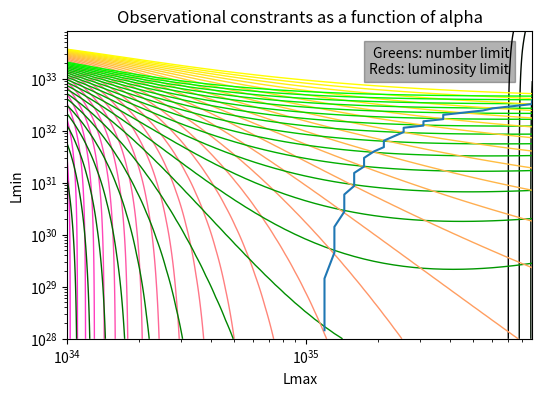

This chart was generated by the following Python code:
from matplotlib import pyplot as plt
from math import log, exp
from scipy.special import gammainc, gamma
import matplotlib.colors as colors

POWER_STEP = 1.1 #1.05# 1 is the minimum


ALPHA_L_MIN = 1.21
ALPHA_L_MAX = 2.5
PLOT_EVERY = 2
ALPHA_L_INCREMENT = 0.02

ALPHA_L = ALPHA_L_MIN
L_EXCESS = 6.37e36  # All units are in ergs per second
L_THRESH = 1.0e34
L_MIN_RANGE=[1.0e28, 1.0e34]
L_MAX_RANGE=[1.0e34, 1.0e36]

NUM_PULSARS_ABOVE_THRESHOLD = 47
FRAC_ABOVE_THRESHOLD=1/5.0

dimMin= int(log(L_MIN_RANGE[1]/L_MIN_RANGE[0]) / log(POWER_STEP))
dimMax= int(log(L_MAX_RANGE[1]/L_MAX_RANGE[0]) / log(POWER_STEP))

def Gamma(s, x):
    if(s < 0):
        return (Gamma(s+1, x) - x**s * exp(-x))/s
    return gamma(s) * (1-gammainc(s, x))
    
def getNumPulsars(lMin, lMax):
    lumExp = lMax**(2-ALPHA_L) * Gamma(2-ALPHA_L, lMin / lMax)
    Aexp = L_EXCESS / lumExp
    Nexp = Aexp *  lMax**(1-ALPHA_L) * Gamma(1-ALPHA_L, lMin / lMax)

    return Nexp

def getNumPulsarsAboveThreshold(lMin, lMax):
    lumExp = lMax**(2-ALPHA_L) * Gamma(2-ALPHA_L, lMin / lMax)
    Aexp = L_EXCESS / lumExp
    nAbove = Aexp *  lMax**(1-ALPHA_L) * Gamma(1-ALPHA_L, L_THRESH / lMax)
    return nAbove

def getFracLumAboveThreshold(lMin, lMax):
    # return (lum above thresh) / totalLum
    fracAbove = Gamma(2-ALPHA_L, L_THRESH / lMax) / (Gamma(2-ALPHA_L, lMin / lMax))
    return fracAbove

fig, ax = plt.subplots(figsize=(6,4))
plt.text(0.95, 0.95, 'Greens: number limit\nReds: luminosity limit', horizontalalignment='right',verticalalignment='top', transform=ax.transAxes, backgroundcolor=(0, 0, 0, 0.3))

plt.xscale("log")
plt.yscale("log")
plt.xlabel("Lmax")
plt.ylabel("Lmin")
plt.title("Observational constrants as a function of alpha".format(ALPHA_L))


lMinVals = [L_MIN_RANGE[0] * POWER_STEP**i for i in range(dimMin)]
lMaxVals = [L_MAX_RANGE[0] * POWER_STEP**j for j in range(dimMax)]

intersectionPointsMin = []
intersectionPointsMax = []

plotNum = 0

while ALPHA_L <= ALPHA_L_MAX:
    minErrorCoordinates = (0, 0)
    minError = -1
    numAboveThreshold = []
    for i in range(dimMin):
        line = []
        for j in range(dimMax):
            numAbove = getNumPulsarsAboveThreshold(L_MIN_RANGE[0] * POWER_STEP**i, L_MAX_RANGE[0] * POWER_STEP**j)
            line.append(numAbove)
        numAboveThreshold.append(line)

    fracAboveThreshold = []
    for i in range(dimMin):
        line = []
        for j in range(dimMax):
            fracAbove = getFracLumAboveThreshold(L_MIN_RANGE[0] * POWER_STEP**i, L_MAX_RANGE[0] * POWER_STEP**j)
            line.append(fracAbove)
            totalError = ((fracAbove - FRAC_ABOVE_THRESHOLD)/FRAC_ABOVE_THRESHOLD)**2 + ((numAboveThreshold[i][j] - NUM_PULSARS_ABOVE_THRESHOLD)/NUM_PULSARS_ABOVE_THRESHOLD)**2
            if minError > totalError or minError < 0:
                minError = totalError
                minErrorCoordinates = (i, j)
        fracAboveThreshold.append(line)

    if minError < 0.001 and minError > 0:
        # Only consider points which are reasonably close to their goal
        intersectionPointsMin.append(lMinVals[minErrorCoordinates[0]])
        intersectionPointsMax.append(lMaxVals[minErrorCoordinates[1]])

    if plotNum % PLOT_EVERY == 0:
        plt.contour(lMaxVals, lMinVals, numAboveThreshold, [NUM_PULSARS_ABOVE_THRESHOLD], 
        colors=[(0, (ALPHA_L-ALPHA_L_MIN)/(ALPHA_L_MAX - ALPHA_L_MIN), 0, 1)], linewidths=1)
        plt.contour(lMaxVals, lMinVals, fracAboveThreshold, [FRAC_ABOVE_THRESHOLD], 
            colors=[(1, (ALPHA_L-ALPHA_L_MIN)/(ALPHA_L_MAX - ALPHA_L_MIN), 1-(ALPHA_L-ALPHA_L_MIN)/(ALPHA_L_MAX - ALPHA_L_MIN), 1)], linewidths=1)

    ALPHA_L += ALPHA_L_INCREMENT
    plotNum+=1

plt.plot(intersectionPointsMax, intersectionPointsMin)
plt.savefig("contour-vary-alpha-exp.png")

plt.show()